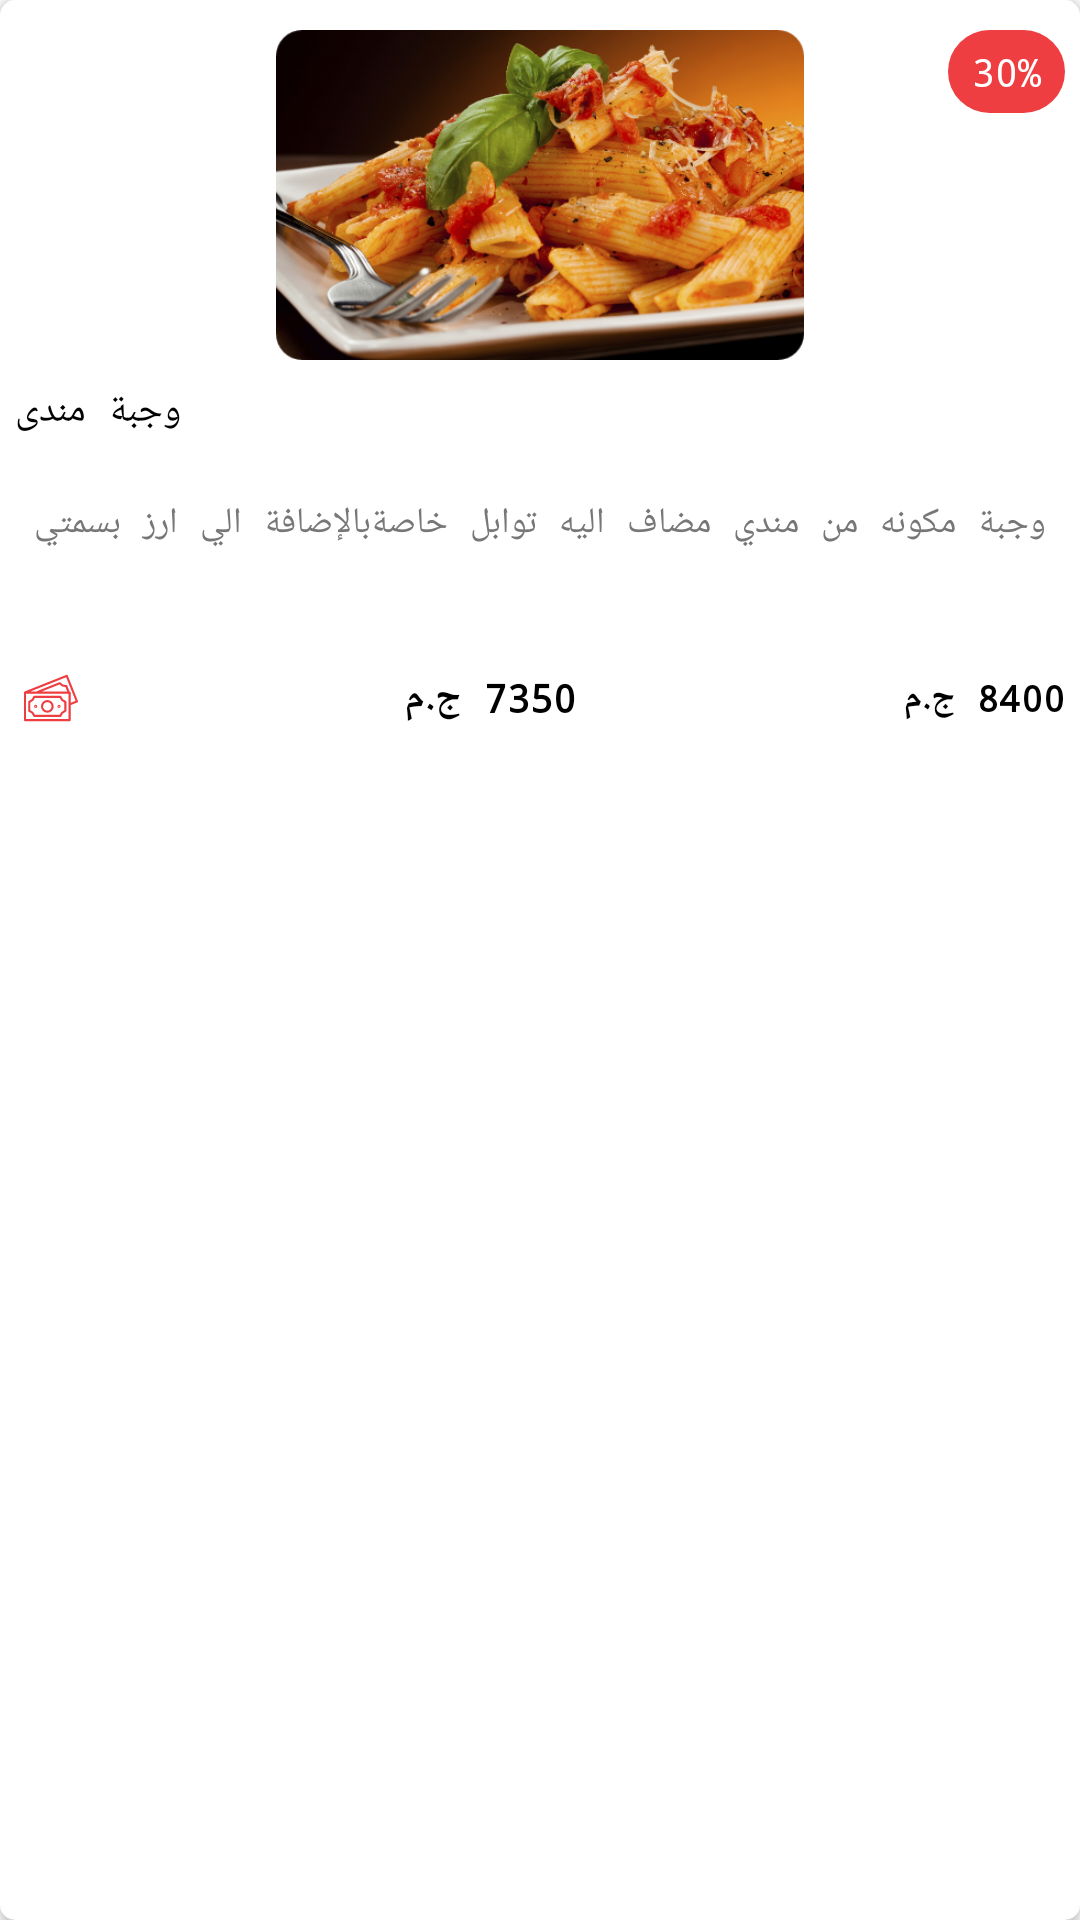

Android layout source for this screen:
<!-- AndroidManifest.xml: application theme AppTheme -->
<!-- res/layout/product_row3.xml -->
<?xml version="1.0" encoding="utf-8"?>
<layout xmlns:android="http://schemas.android.com/apk/res/android"
    xmlns:app="http://schemas.android.com/apk/res-auto">

    <data>

    </data>

    <androidx.cardview.widget.CardView
        android:layout_width="match_parent"
        android:layout_height="wrap_content"
        android:layout_margin="5dp"
        app:cardCornerRadius="5dp"
        app:cardElevation="3dp"
        app:contentPadding="5dp">

        <LinearLayout
            android:layout_width="match_parent"
            android:layout_height="wrap_content"
            android:orientation="vertical"

            >

            <FrameLayout
                android:layout_width="match_parent"
                android:layout_height="wrap_content"
                >
                <ImageView
                    android:layout_width="match_parent"
                    android:layout_height="110dp"
                    android:layout_marginTop="5dp"
                    android:src="@drawable/food" />
                <LinearLayout
                    android:layout_width="match_parent"
                    android:layout_height="wrap_content"
                    android:layout_marginTop="5dp"
                    android:orientation="horizontal">


                    <Space
                        android:layout_width="0dp"
                        android:layout_height="0dp"
                        android:layout_weight="1" />

                    <TextView
                        android:layout_width="wrap_content"
                        android:layout_height="wrap_content"
                        android:background="@drawable/rounded_primary"
                        android:ellipsize="end"
                        android:gravity="center"
                        android:lines="1"
                        android:paddingStart="8dp"
                        android:paddingTop="5dp"
                        android:paddingEnd="8dp"
                        android:paddingBottom="5dp"
                        android:text="30%"
                        android:textColor="@color/white"
                        android:textSize="13sp" />
                </LinearLayout>

            </FrameLayout>


            <TextView
                android:layout_width="wrap_content"
                android:layout_height="wrap_content"
                android:layout_marginTop="8dp"
                android:ellipsize="end"
                android:lines="2"
                android:text="وجبة مندى"
                android:textColor="@color/black"
                android:textSize="13sp" />

            <TextView
                android:layout_width="wrap_content"
                android:layout_height="wrap_content"
                android:layout_gravity="center_horizontal"
                android:layout_marginTop="5dp"
                android:ellipsize="end"
                android:lines="3"
                android:text="وجبة مكونه من مندي مضاف اليه توابل خاصةبالإضافة الي ارز بسمتي"
                android:textColor="@color/gray11"
                android:textSize="12sp" />

            <LinearLayout
                android:layout_width="match_parent"
                android:layout_height="wrap_content"
                android:layout_marginTop="10dp"
                android:layout_marginBottom="10dp"
                android:orientation="horizontal"
                android:gravity="center_vertical"
                >

                <ImageView
                    android:layout_width="24dp"
                    android:layout_height="24dp"
                    android:src="@drawable/ic_money"
                    app:tint="@color/colorPrimary"
                    android:padding="3dp"

                    />
                <TextView
                    android:layout_width="0dp"
                    android:layout_height="wrap_content"
                    android:layout_weight="1"
                    android:singleLine="true"
                    android:text="7350 ج.م"
                    android:textColor="@color/black"
                    android:textSize="13sp"
                    android:textStyle="bold" />

                <TextView
                    android:layout_width="0dp"
                    android:layout_height="wrap_content"
                    android:layout_weight="1"
                    android:singleLine="true"
                    android:text="8400 ج.م"
                    android:textColor="@color/black"
                    android:textSize="12sp"
                    android:textStyle="bold" />

            </LinearLayout>

        </LinearLayout>
    </androidx.cardview.widget.CardView>
</layout>
<!-- resources referenced by this layout -->
<resources>
  <color name="black">#000000</color>
  <color name="colorPrimary">#EE3E41</color>
  <color name="gray11">#777777</color>
  <color name="white">#fff</color>
  <!-- drawable food: png bitmap (drawable, 302545 bytes) -->
  <!-- drawable ic_money: vector/xml drawable (drawable, 2604 chars, omitted) -->
  <!-- drawable rounded_primary (drawable) -->
  <?xml version="1.0" encoding="utf-8"?>
  <shape android:shape="rectangle" xmlns:android="http://schemas.android.com/apk/res/android">
  <corners android:radius="30dp"/>
      <solid android:color="@color/colorPrimary"/>
  </shape>
  <style name="AppTheme" parent="Theme.MaterialComponents.Light.NoActionBar">
          
          <item name="colorPrimary">@color/colorPrimary</item>
          <item name="colorPrimaryDark">@color/colorPrimary</item>
          <item name="colorAccent">@color/colorPrimary</item>
          <item name="colorPrimaryVariant">@color/transparent</item>
          <item name="colorOnPrimary">@color/colorPrimary</item>
          <item name="android:statusBarColor" tools:targetApi="l">@color/colorPrimary</item>
          <item name="android:typeface">monospace</item>
          
      </style>
  <color name="transparent">#00000000</color>
</resources>
